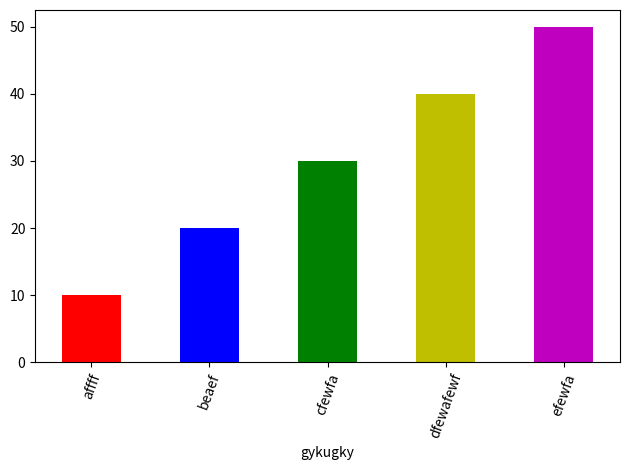

Write Python code to recreate this figure.
import matplotlib.pyplot as plt

x = [1,2,3,4,5]
h = [10,20,30,40,50]
color = ['r','b','g','y','m']
label = ['affff','beaef','cfewfa','dfewafewf','efewfa']
# plt.figure(figsize=(6,6))
plt.bar(x,h,color=color,tick_label=label,width=0.5)
plt.tick_params(axis='x', labelrotation=70)
plt.xlabel('gykugky')
plt.tight_layout()
plt.show()

# a = []

# print(a)
# print(type(a))